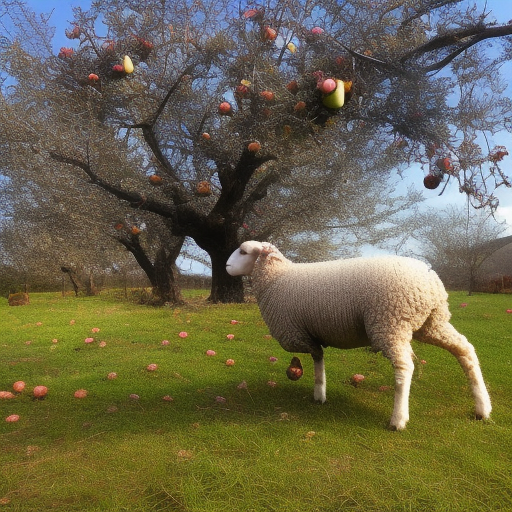
Generation parameters embedded in this image by AUTOMATIC1111 Stable Diffusion web UI or a fork of it (Forge, ...) (PNG 'parameters' text chunk):
a photo of a sheep picking apples from an apple tree
Steps: 20, Sampler: Euler a, CFG scale: 7, Seed: 1509408888, Size: 512x512, Model hash: 4c86efd062, Model: model